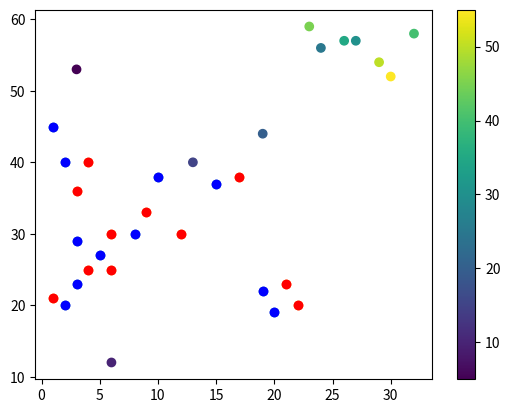

The matplotlib source for this figure:
#!/usr/bin/env python
# coding: utf-8

# In[10]:


# Draw two scatter plots on the same figure
import matplotlib.pyplot as plt
import numpy as np

#first set:
x = np.array([3,5,2,1,8,19,20,3,2,15,10])
y = np.array([23,27,40,45,30,22,19,29,20,37,38])
plt.scatter(x, y)
plt.scatter(x, y, color = 'blue')
#second set:
x = np.array([4,6,3,4,9,21,22,6,1,17,12])
y = np.array([25,25,36,40,33,23,20,30,21,38,30])
plt.scatter(x, y)
plt.scatter(x, y, color = 'red')
plt.show()

# add a colormap for the points
import matplotlib.pyplot as plt
import numpy as np

x = np.array([3,6,13,19,24,27,26,32,23,29,30])
y = np.array([53,12,40,44,56,57,57,58,59,54,52])
colors = np.array([5,10,15,20,25,30,35,40,45,50,55])

plt.scatter(x, y, c=colors, cmap='viridis')

plt.colorbar()

plt.show()


# In[ ]:





# In[ ]:




